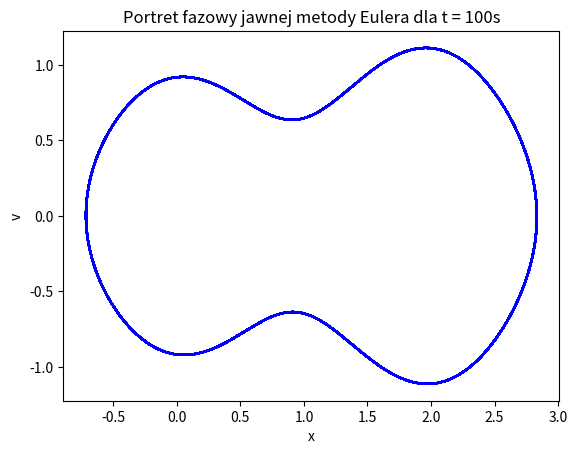

Recreate this plot in Python.
from math import exp, pow
import matplotlib.pyplot as plt


def equation(t):
    return -exp(-pow(t, 2)) - 1.2 * exp(-pow(t - 2, 2)) + 0.6


def derivative(t):
    return 2 * t * exp(-pow(t, 2)) - 1.2 * (4 - 2 * t) * exp(-pow(t - 2, 2))


dt = 0.01
t = [i * dt for i in range(100000)]
x = [2.8328820498299936]
v = [0]
Ek = []
Ek_V = []
for i in t:
    x.append(x[-1] + v[-1] * dt)
    v.append(v[-1] - derivative(x[-1]) * dt)
    Ek.append(v[-1] * v[-1] / 2)
    Ek_V.append(Ek[-1] + equation(x[-1]))
fig, ax = plt.subplots()

x.remove(x[-1])
v.remove(v[-1])


def plot_x_t():
    ax.plot(t, x, 'b')
    ax.plot(t, v, 'g')
    ax.plot(t, Ek, 'r')
    ax.plot(t, Ek_V)
    ax.set(xlabel='v', ylabel="x", title="Jawna metoda Eulera")
    plt.savefig("x(t).png")
    plt.show()


# plot_x_t()

def plot_phase_portrait():
    ax.plot(x, v, 'b', markersize=1)
    ax.set(xlabel='x', ylabel="v", title="Portret fazowy jawnej metody Eulera dla t = 100s")
    plt.savefig("my_euler_phase_001_1000.png")
    plt.show()



plot_phase_portrait()
